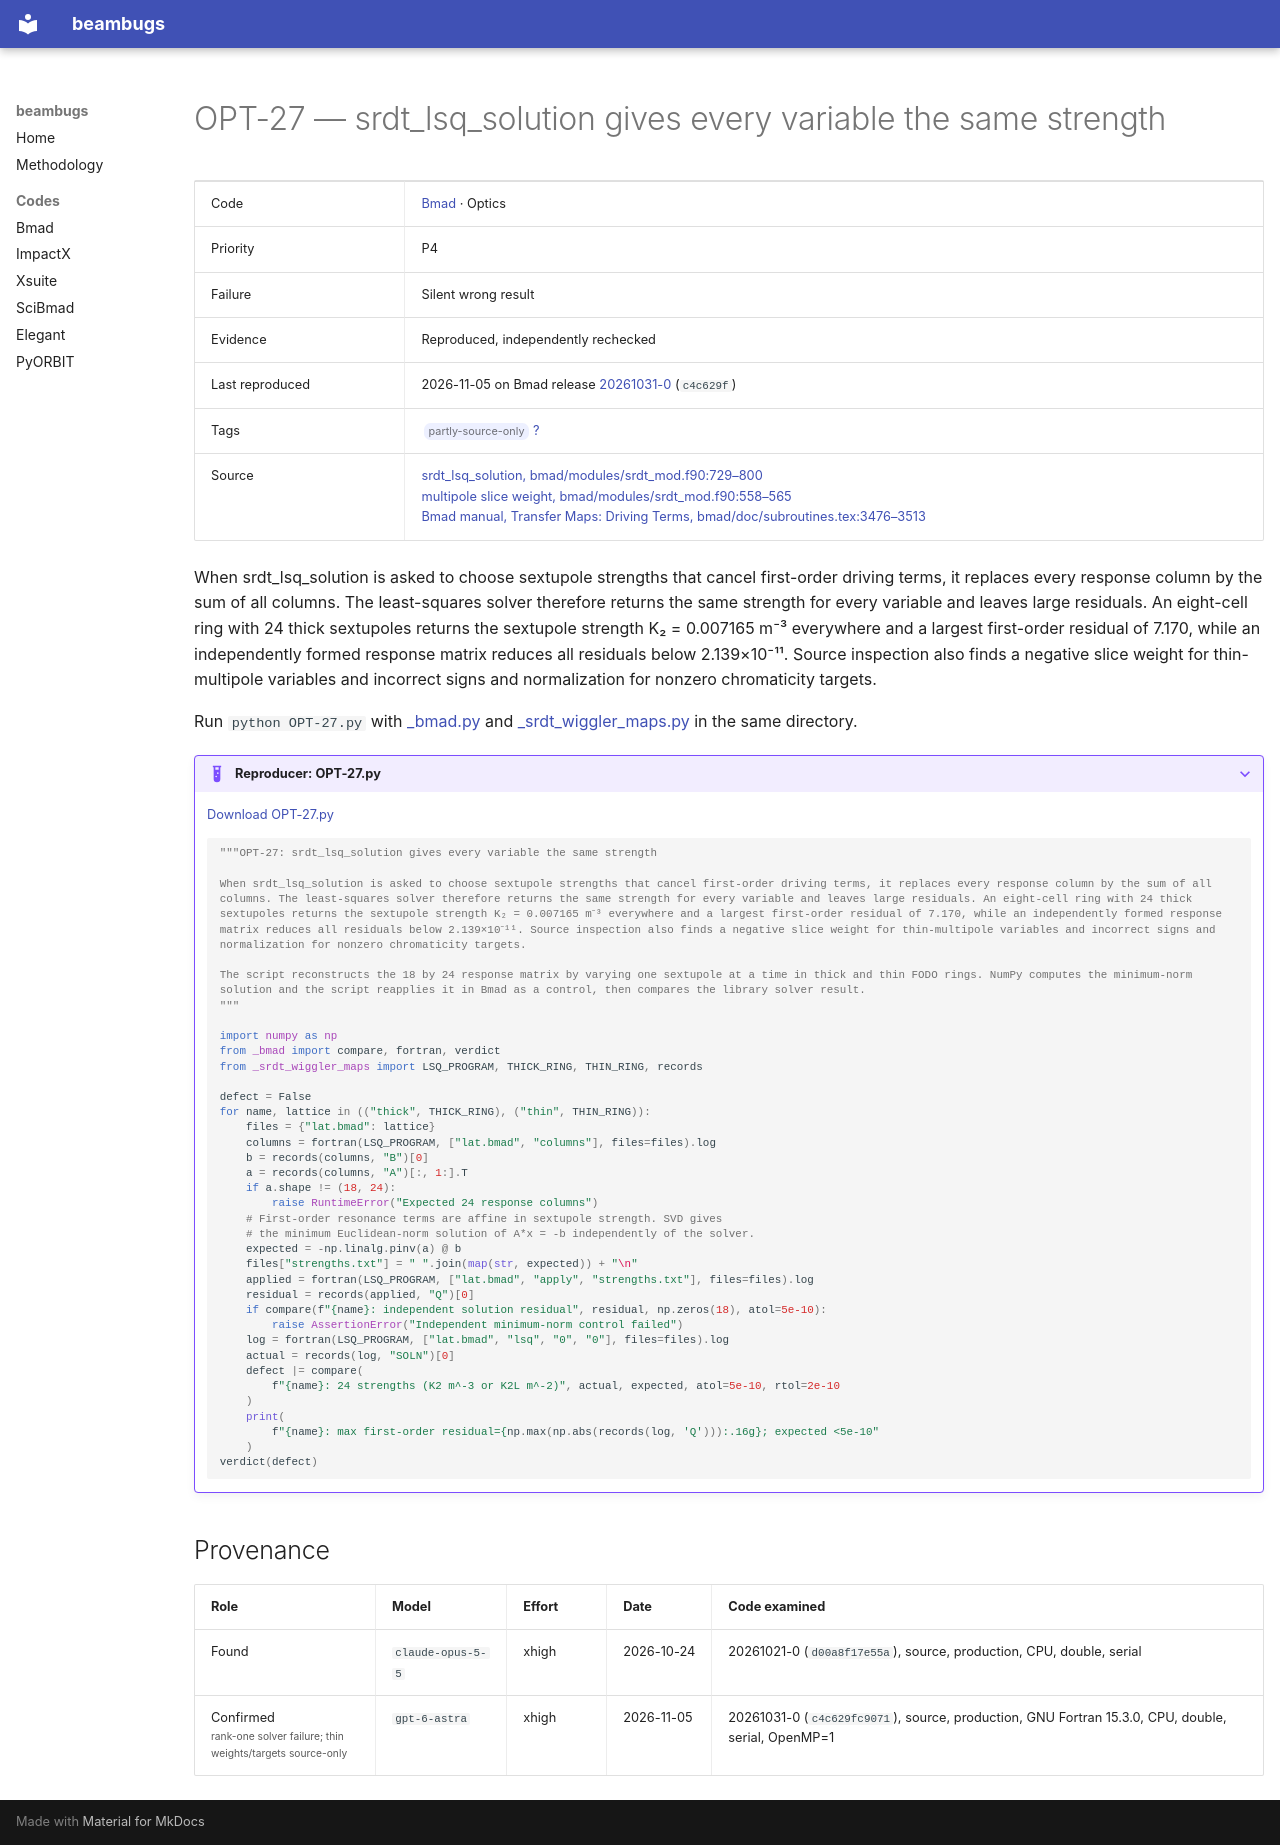

repository: nikitakuklev/beambugs · page: bmad/OPT-27/index.html · generator: mkdocs

---
title: "OPT-27: srdt_lsq_solution gives every variable the same strength"
hide:
  - toc
---

# OPT-27 — srdt_lsq_solution gives every variable the same strength

| | |
|---|---|
| Code | [Bmad](../index.md) · Optics |
| Priority | P4 |
| Failure | Silent wrong result |
| Evidence | Reproduced, independently rechecked |
| Last reproduced | 2026-11-05 on Bmad release [20261031-0](https://github.com/bmad-sim/bmad-ecosystem/tree/20261031-0) (`c4c629f`) |
| Tags | <span class="bb-tag">partly-source-only</span> [?](../../methodology.md#tags) |
| Source | [srdt_lsq_solution, bmad/modules/srdt_mod.f90:729–800](https://github.com/bmad-sim/bmad-ecosystem/blob/c4c629fc9071d3a56cb1ba5bc714baba65e9c5d3/bmad/modules/srdt_mod.f90#L729-L800)<br>[multipole slice weight, bmad/modules/srdt_mod.f90:558–565](https://github.com/bmad-sim/bmad-ecosystem/blob/c4c629fc9071d3a56cb1ba5bc714baba65e9c5d3/bmad/modules/srdt_mod.f90#L558-L565)<br>[Bmad manual, Transfer Maps: Driving Terms, bmad/doc/subroutines.tex:3476–3513](https://github.com/bmad-sim/bmad-ecosystem/blob/c4c629fc9071d3a56cb1ba5bc714baba65e9c5d3/bmad/doc/subroutines.tex#L3476-L3513) |

When srdt_lsq_solution is asked to choose sextupole strengths that cancel first-order driving terms, it replaces every response column by the sum of all columns. The least-squares solver therefore returns the same strength for every variable and leaves large residuals. An eight-cell ring with 24 thick sextupoles returns the sextupole strength K₂ = 0.007165 m⁻³ everywhere and a largest first-order residual of 7.170, while an independently formed response matrix reduces all residuals below 2.139×10⁻¹¹. Source inspection also finds a negative slice weight for thin-multipole variables and incorrect signs and normalization for nonzero chromaticity targets.

Run `python OPT-27.py` with [_bmad.py](../helpers/_bmad.py) and [_srdt_wiggler_maps.py](../helpers/_srdt_wiggler_maps.py) in the same directory.

??? example "Reproducer: OPT-27.py"

    [Download OPT-27.py](OPT-27.py)

    ```python
    """OPT-27: srdt_lsq_solution gives every variable the same strength

    When srdt_lsq_solution is asked to choose sextupole strengths that cancel first-order driving terms, it replaces every response column by the sum of all columns. The least-squares solver therefore returns the same strength for every variable and leaves large residuals. An eight-cell ring with 24 thick sextupoles returns the sextupole strength K₂ = 0.007165 m⁻³ everywhere and a largest first-order residual of 7.170, while an independently formed response matrix reduces all residuals below 2.139×10⁻¹¹. Source inspection also finds a negative slice weight for thin-multipole variables and incorrect signs and normalization for nonzero chromaticity targets.

    The script reconstructs the 18 by 24 response matrix by varying one sextupole at a time in thick and thin FODO rings. NumPy computes the minimum-norm solution and the script reapplies it in Bmad as a control, then compares the library solver result.
    """

    import numpy as np
    from _bmad import compare, fortran, verdict
    from _srdt_wiggler_maps import LSQ_PROGRAM, THICK_RING, THIN_RING, records

    defect = False
    for name, lattice in (("thick", THICK_RING), ("thin", THIN_RING)):
        files = {"lat.bmad": lattice}
        columns = fortran(LSQ_PROGRAM, ["lat.bmad", "columns"], files=files).log
        b = records(columns, "B")[0]
        a = records(columns, "A")[:, 1:].T
        if a.shape != (18, 24):
            raise RuntimeError("Expected 24 response columns")
        # First-order resonance terms are affine in sextupole strength. SVD gives
        # the minimum Euclidean-norm solution of A*x = -b independently of the solver.
        expected = -np.linalg.pinv(a) @ b
        files["strengths.txt"] = " ".join(map(str, expected)) + "\n"
        applied = fortran(LSQ_PROGRAM, ["lat.bmad", "apply", "strengths.txt"], files=files).log
        residual = records(applied, "Q")[0]
        if compare(f"{name}: independent solution residual", residual, np.zeros(18), atol=5e-10):
            raise AssertionError("Independent minimum-norm control failed")
        log = fortran(LSQ_PROGRAM, ["lat.bmad", "lsq", "0", "0"], files=files).log
        actual = records(log, "SOLN")[0]
        defect |= compare(
            f"{name}: 24 strengths (K2 m^-3 or K2L m^-2)", actual, expected, atol=5e-10, rtol=2e-10
        )
        print(
            f"{name}: max first-order residual={np.max(np.abs(records(log, 'Q'))):.16g}; expected <5e-10"
        )
    verdict(defect)

    ```

## Provenance

| Role | Model | Effort | Date | Code examined |
|---|---|---|---|---|
| Found | <span class="bb-nowrap">`claude-opus-5-5`</span> | xhigh | <span class="bb-nowrap">2026-10-24</span> | 20261021-0 (`d00a8f17e55a`), source, production, CPU, double, serial |
| Confirmed<br><small class="bb-scope">rank-one solver failure; thin weights/targets source-only</small> | <span class="bb-nowrap">`gpt-6-astra`</span> | xhigh | <span class="bb-nowrap">2026-11-05</span> | 20261031-0 (`c4c629fc9071`), source, production, GNU Fortran 15.3.0, CPU, double, serial, OpenMP=1 |
